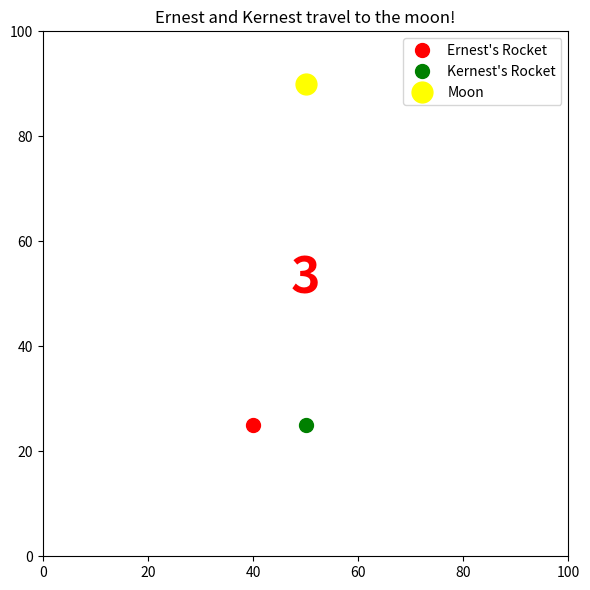

Recreate this plot in Python.
import matplotlib.pyplot as plt
import matplotlib.animation as animation
import numpy as np
 
fig, ax = plt.subplots(figsize=(6, 6))
ax.set_xlim(0, 100)
ax.set_ylim(0, 100)
ax.set_title("Ernest and Kernest travel to the moon!")
 
moon_pos = np.array([50.0, 90.0])
ernest_pos = np.array([40.0, 25.0])
kernest_pos = np.array([50.0, 25.0])
 
ernest_dot, = ax.plot(*ernest_pos, 'ro', ms=10, label="Ernest's Rocket")
kernest_dot, = ax.plot(*kernest_pos, 'go', ms=10, label="Kernest's Rocket")
moon_dot, = ax.plot(*moon_pos, 'o', color='yellow', ms=15, label="Moon")
ax.legend(loc='upper right')
 
status_text = ax.text(50, 5, "", ha='center', fontsize=13, fontweight='bold')
countdown_text = ax.text(50, 50, "", ha='center', fontsize=36, fontweight='bold', color='red')
 
speed = 0.5
countdown = [3]
launched = [False]
frame_count = [0]
 
def move_toward(pos, target, spd):
    d = np.linalg.norm(target - pos)
    if d < spd:
        return target.copy(), True
    return pos + (target - pos) / d * spd, False
 
def separate(a, b, min_dist=3.0):
    d = np.linalg.norm(b - a)
    if d < min_dist and d > 0:
        push = (b - a) / d * 0.3
        a -= push
        b += push
    return a, b
 
def update(frame):
    global ernest_pos, kernest_pos
 
    if not launched[0]:
        cd = countdown[0] - frame_count[0] // 30
        if cd > 0:
            countdown_text.set_text(str(cd))
        else:
            countdown_text.set_text("Launch!")
            if frame_count[0] > 30 * 4:
                countdown_text.set_text("")
                launched[0] = True
        frame_count[0] += 1
        return ernest_dot, kernest_dot, countdown_text, status_text
 
    ernest_pos, e_done = move_toward(ernest_pos, moon_pos, speed)
    kernest_pos, k_done = move_toward(kernest_pos, moon_pos, speed)
    ernest_pos, kernest_pos = separate(ernest_pos, kernest_pos)
 
    ernest_dot.set_data([ernest_pos[0]], [ernest_pos[1]])
    kernest_dot.set_data([kernest_pos[0]], [kernest_pos[1]])
 
    if e_done and k_done:
        status_text.set_text("both rockets reached the moon!")
    elif e_done:
        status_text.set_text("ernest hit the moon!")
    elif k_done:
        status_text.set_text("kernest hit the moon!")
    else:
        status_text.set_text("succesfull launch!")
 
    return ernest_dot, kernest_dot, countdown_text, status_text
 
ani = animation.FuncAnimation(fig, update, frames=300, interval=50, blit=True)
plt.tight_layout()
plt.show()
